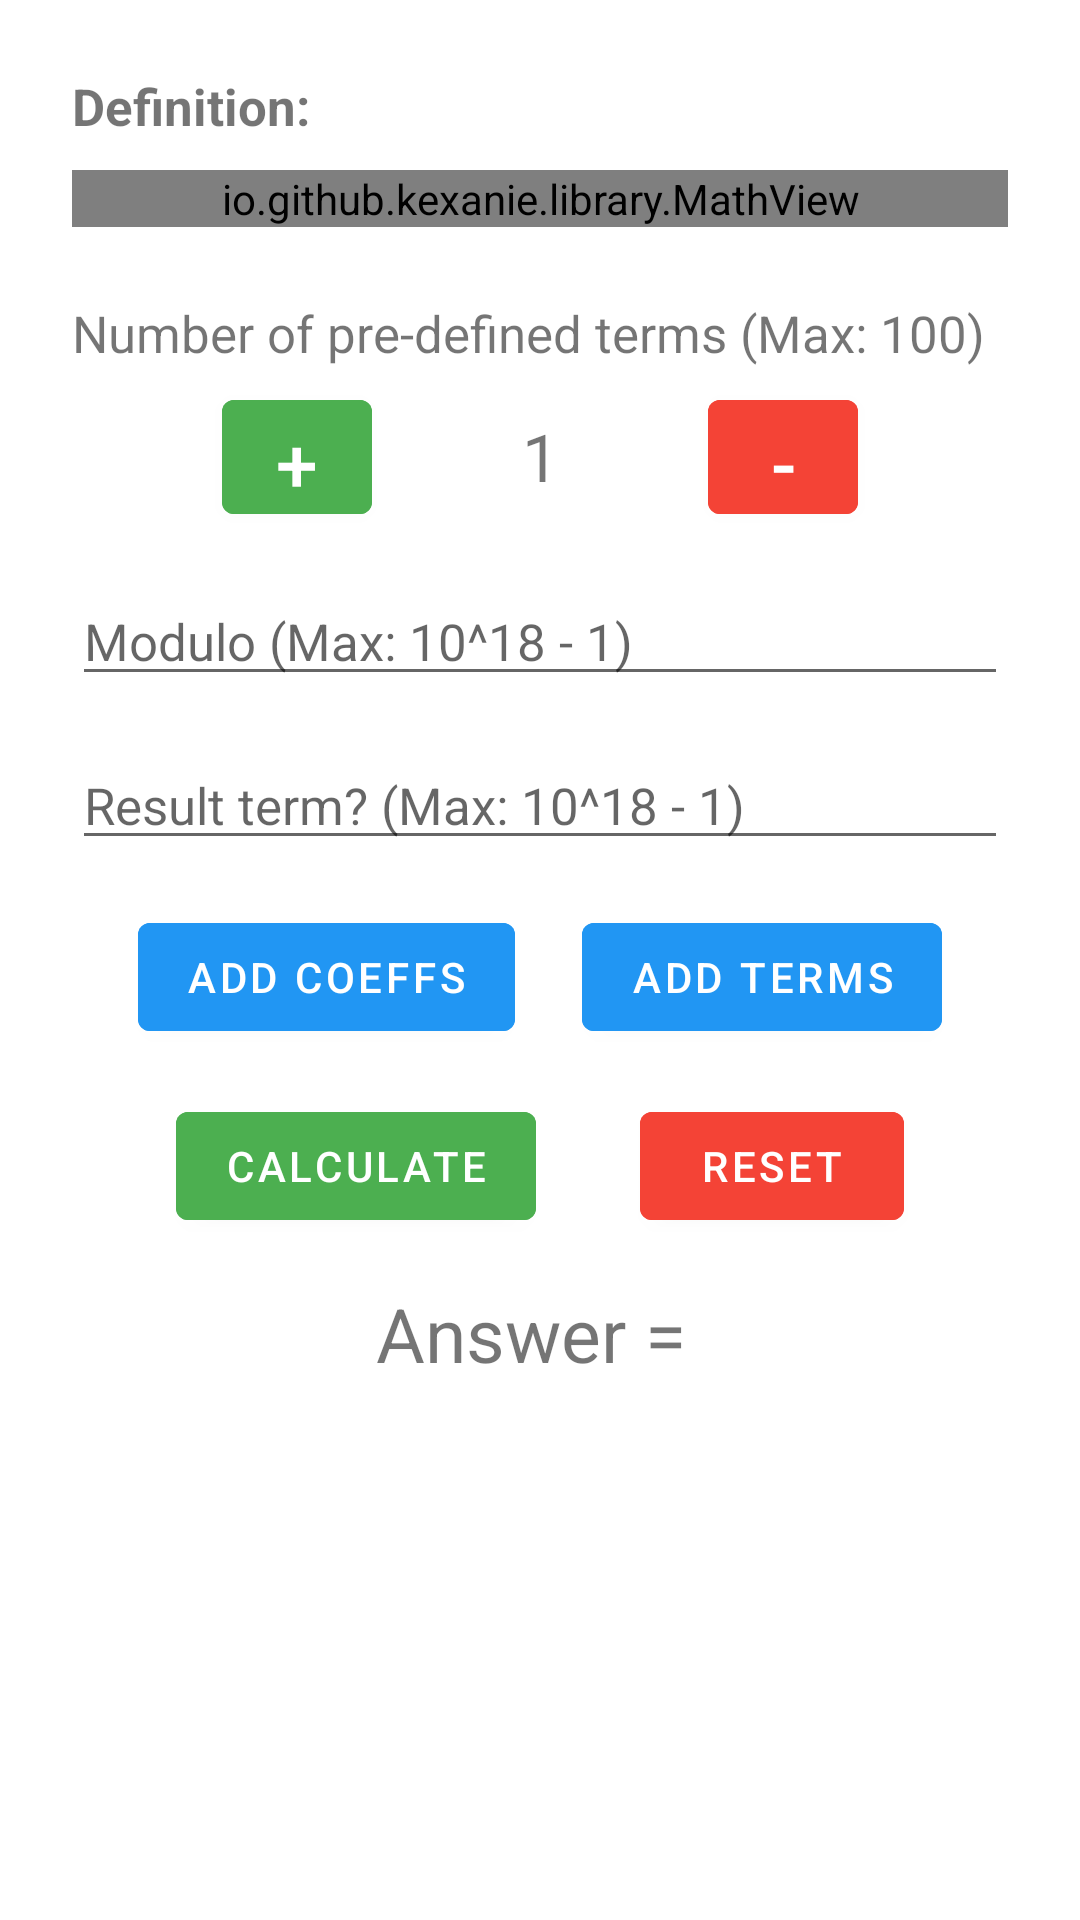

This screen was rendered from an Android layout file. Write that file and the resources it references.
<!-- AndroidManifest.xml: activity theme Theme.LinRecurrenceRelation.NoActionBar -->
<!-- res/layout/fragment_main.xml -->
<ScrollView xmlns:android="http://schemas.android.com/apk/res/android"
    xmlns:auto="http://schemas.android.com/apk/res-auto"
    xmlns:tools="http://schemas.android.com/tools"
    android:layout_width="match_parent"
    android:layout_height="match_parent">

    <LinearLayout
        android:layout_width="match_parent"
        android:layout_height="wrap_content"
        android:orientation="vertical"
        android:padding="24dp"
        tools:context=".FragmentMain">

        <TextView
            android:layout_width="match_parent"
            android:layout_height="wrap_content"
            android:text="Definition:"
            android:textSize="17sp"
            android:textStyle="bold" />

        <io.github.kexanie.library.MathView
            android:id="@+id/formula_one"
            android:layout_width="match_parent"
            android:layout_height="wrap_content"
            android:layout_marginTop="10dp"
            auto:engine="MathJax"
            auto:text="@string/definition_recurrence" />

        <androidx.constraintlayout.widget.ConstraintLayout
            android:layout_width="match_parent"
            android:layout_height="wrap_content"
            android:paddingTop="24dp">

            <TextView
                android:id="@+id/tv_1"
                android:layout_width="match_parent"
                android:layout_height="wrap_content"
                android:text="Number of pre-defined terms (Max: 100)"
                android:textSize="17sp"
                auto:layout_constraintEnd_toEndOf="parent"
                auto:layout_constraintStart_toStartOf="parent"
                auto:layout_constraintTop_toTopOf="parent" />

            <Button
                android:id="@+id/button_add"
                android:layout_width="50dp"
                android:layout_height="50dp"
                android:layout_marginTop="5dp"
                android:backgroundTint="@color/success"
                android:text="+"
                android:textSize="25sp"
                auto:layout_constraintLeft_toLeftOf="parent"
                auto:layout_constraintRight_toLeftOf="@id/tv_terms"
                auto:layout_constraintTop_toBottomOf="@+id/tv_1" />

            <TextView
                android:id="@+id/tv_terms"
                android:layout_width="wrap_content"
                android:layout_height="wrap_content"
                android:layout_marginTop="15dp"
                android:text="1"
                android:textSize="22sp"
                auto:layout_constraintLeft_toRightOf="@id/button_add"
                auto:layout_constraintRight_toLeftOf="@id/button_subtract"
                auto:layout_constraintTop_toBottomOf="@+id/tv_1" />

            <Button
                android:id="@+id/button_subtract"
                android:layout_width="50dp"
                android:layout_height="50dp"
                android:layout_marginTop="5dp"
                android:backgroundTint="@color/danger"
                android:text="-"
                android:textSize="25sp"
                auto:layout_constraintLeft_toRightOf="@id/tv_terms"
                auto:layout_constraintRight_toRightOf="parent"
                auto:layout_constraintTop_toBottomOf="@id/tv_1" />


            <EditText
                android:id="@+id/edit_modulo"
                android:layout_width="match_parent"
                android:layout_height="wrap_content"
                android:layout_marginTop="15dp"
                android:ems="10"
                android:hint="Modulo (Max: 10^18 - 1)"
                android:inputType="number"
                android:maxLength="18"
                android:textSize="17sp"
                auto:layout_constraintLeft_toLeftOf="parent"
                auto:layout_constraintRight_toRightOf="parent"
                auto:layout_constraintTop_toBottomOf="@id/button_subtract" />

            <EditText
                android:id="@+id/edit_result"
                android:layout_width="match_parent"
                android:layout_height="wrap_content"
                android:layout_marginTop="15dp"
                android:ems="10"
                android:hint="Result term? (Max: 10^18 - 1)"
                android:inputType="number"
                android:maxLength="18"
                android:textSize="17sp"
                auto:layout_constraintLeft_toLeftOf="parent"
                auto:layout_constraintRight_toRightOf="parent"
                auto:layout_constraintTop_toBottomOf="@id/edit_modulo" />

            <Button
                android:id="@+id/button_config"
                android:layout_width="wrap_content"
                android:layout_height="wrap_content"
                android:layout_marginTop="15dp"
                android:backgroundTint="@color/info"
                android:text="Add coeffs"
                auto:layout_constraintEnd_toStartOf="@id/button_terms"
                auto:layout_constraintStart_toStartOf="parent"
                auto:layout_constraintTop_toBottomOf="@+id/edit_result" />

            <Button
                android:id="@+id/button_terms"
                android:layout_width="wrap_content"
                android:layout_height="wrap_content"
                android:layout_marginTop="15dp"
                android:backgroundTint="@color/info"
                android:text="Add terms"
                auto:layout_constraintEnd_toEndOf="parent"
                auto:layout_constraintStart_toEndOf="@id/button_config"
                auto:layout_constraintTop_toBottomOf="@+id/edit_result" />

            <Button
                android:id="@+id/button_calc"
                android:layout_width="wrap_content"
                android:layout_height="wrap_content"
                android:layout_marginTop="15dp"
                android:backgroundTint="@color/success"
                android:text="Calculate"
                auto:layout_constraintEnd_toStartOf="@id/button_reset"
                auto:layout_constraintStart_toStartOf="parent"
                auto:layout_constraintTop_toBottomOf="@id/button_config" />

            <Button
                android:id="@+id/button_reset"
                android:layout_width="wrap_content"
                android:layout_height="wrap_content"
                android:layout_marginTop="15dp"
                android:backgroundTint="@color/danger"
                android:text="Reset"
                auto:layout_constraintEnd_toEndOf="parent"
                auto:layout_constraintStart_toEndOf="@id/button_calc"
                auto:layout_constraintTop_toBottomOf="@id/button_config" />

            <TextView
                android:id="@+id/tv_ans"
                android:layout_width="match_parent"
                android:layout_height="wrap_content"
                android:layout_marginTop="15dp"
                android:text="Answer = "
                android:textAlignment="center"
                android:textSize="25sp"
                auto:layout_constraintEnd_toEndOf="parent"
                auto:layout_constraintStart_toStartOf="parent"
                auto:layout_constraintTop_toBottomOf="@id/button_calc" />

        </androidx.constraintlayout.widget.ConstraintLayout>

    </LinearLayout>


</ScrollView>
<!-- resources referenced by this layout -->
<resources>
  <color name="danger">#f44336</color>
  <color name="info">#2196f3</color>
  <color name="success">#4caf50</color>
  <string name="definition_recurrence">A linear recurrence relation is an equation that defines the n-th term in a sequence in terms of the k previous terms in the sequence. The recurrence relation is in the form: $$x_n = c_kx_{n-1} + c_{k - 1}x_{n-2} + ... + c_1x_{n - k}$$</string>
  <style name="Theme.LinRecurrenceRelation.NoActionBar">
          <item name="windowActionBar">false</item>
          <item name="windowNoTitle">true</item>
      </style>
</resources>
